Photos from the image-classification dataset "dataset" in the GitHub repository Asher-MS/neural_style_transfer. Its 2 classes are: plane, ship.

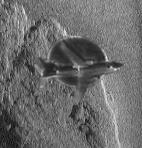
Label: plane

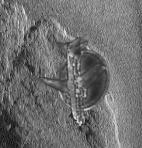
Label: plane

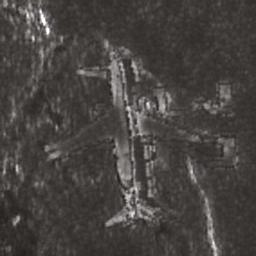
Label: plane

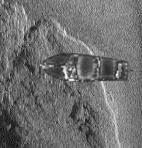
Label: ship

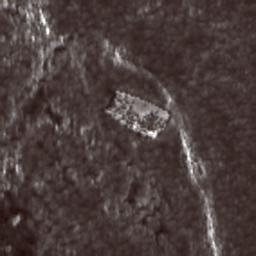
Label: ship

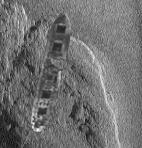
Label: ship
